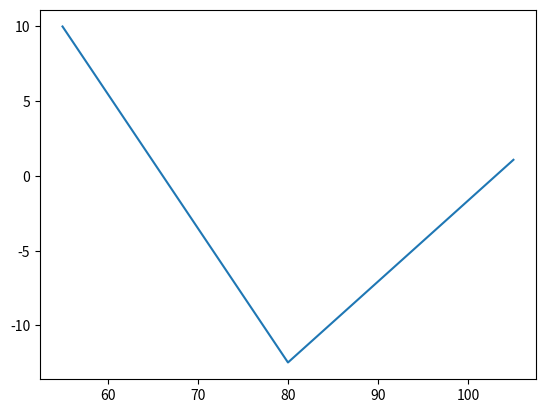

Here is the Python script that generated this plot:
import numpy as np 
import matplotlib.pyplot as plt

dxdt = lambda x, y: .04*x - .0005*x*y
dydt = lambda x, y: -.2*y + .00049*x*y
h = 25

def eulerRun(xBeg, yBeg, t): 
    N = t.size
    x = np.zeros(N)
    y = np.zeros(N)
    x = [55, 80, 105]
    y[0] = yBeg
    for k in range(1, N): 
        #x[k] = x[k-1]+h*dxdt(x[k-1], y[k-1])
        y[k] = y[k-1]+h*(dydt(x[k-1], y[k-1]) / dxdt(x[k-1], y[k-1]))
        
    return x, y

lastT = 105
t = np.arange(55, lastT+h, h) 
x, y = eulerRun(55, 10, t)
print(x)
print(y)
plt.plot(t, y)